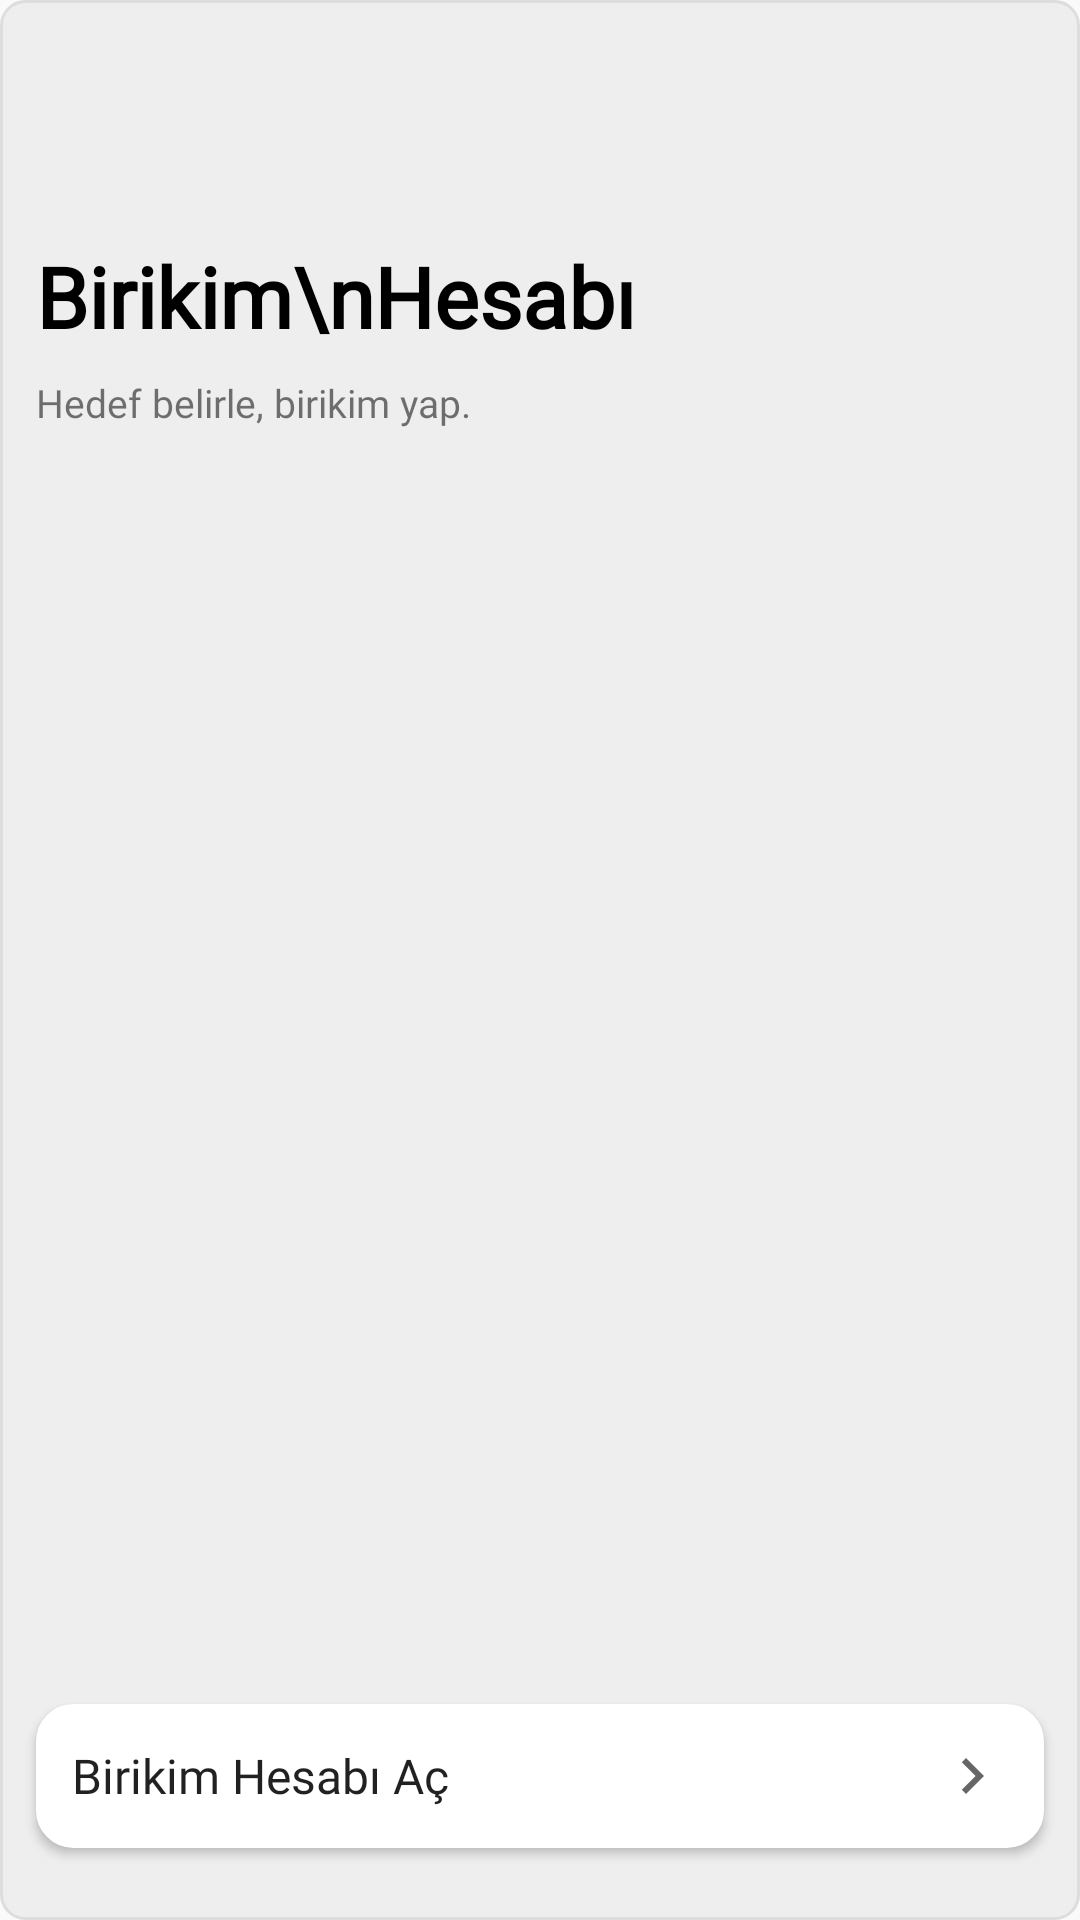

Write the Android layout XML for this screen, with the resource values it uses.
<!-- AndroidManifest.xml: application theme Theme.PaparaUIClone -->
<!-- res/layout/fragment_home_pager3.xml -->
<?xml version="1.0" encoding="utf-8"?>
<androidx.constraintlayout.widget.ConstraintLayout xmlns:android="http://schemas.android.com/apk/res/android"
    xmlns:app="http://schemas.android.com/apk/res-auto"
    xmlns:tools="http://schemas.android.com/tools"
    android:layout_width="match_parent"
    android:layout_height="300dp"
    android:background="@drawable/drawable_grey_bg"
    tools:context=".ui.home.viewpagerfragment.HomePagerFragment3">

    <ImageView
        android:id="@+id/imgPreciousHeader"
        android:layout_width="40dp"
        android:layout_height="40dp"
        android:layout_marginStart="12dp"
        android:layout_marginTop="12dp"
        android:scaleType="fitCenter"
        android:src="@drawable/ic_no_saving_header"
        app:layout_constraintStart_toStartOf="parent"
        app:layout_constraintTop_toTopOf="parent"
        app:riv_border_color="#FFFFFF"
        app:riv_border_width="2dp"
        app:riv_corner_radius="20dp" />


    <TextView
        android:id="@+id/txtPrecious"
        android:layout_width="wrap_content"
        android:layout_height="wrap_content"
        android:layout_marginTop="28dp"
        android:fontFamily="@font/papara_regular"
        android:text="Birikim\nHesabı"
        android:textColor="@color/black"
        android:textSize="28sp"
        android:textStyle="bold"
        app:layout_constraintStart_toStartOf="@id/imgPreciousHeader"
        app:layout_constraintTop_toBottomOf="@id/imgPreciousHeader" />

    <TextView
        android:id="@+id/txtExample"
        android:layout_width="wrap_content"
        android:layout_height="wrap_content"
        android:layout_marginTop="8dp"
        android:fontFamily="@font/papara_regular"
        android:text="Hedef belirle, birikim yap."
        android:textSize="13sp"
        app:layout_constraintStart_toStartOf="@id/txtPrecious"
        app:layout_constraintTop_toBottomOf="@id/txtPrecious" />


    <Button
        android:id="@+id/btnWithdraw"
        android:layout_width="match_parent"
        android:layout_height="wrap_content"
        android:layout_marginHorizontal="12dp"
        android:layout_marginBottom="24dp"
        android:background="@drawable/btn_white_drawable_bg"
        android:drawableEnd="@drawable/abc_ic_go_search_api_material"
        android:fontFamily="@font/papara_bold"
        android:paddingHorizontal="12dp"
        android:text="Birikim Hesabı Aç"
        android:textAlignment="viewStart"
        android:textAllCaps="false"
        android:textSize="16sp"
        app:layout_constraintBottom_toBottomOf="parent" />

    <ImageView
        android:id="@+id/imageView2"
        android:layout_width="140dp"
        android:layout_height="140dp"
        android:layout_marginEnd="28dp"
        android:src="@drawable/img_no_saving"
        app:layout_constraintBottom_toBottomOf="@+id/txtExample"
        app:layout_constraintEnd_toEndOf="parent"
        app:layout_constraintTop_toTopOf="@+id/imgPreciousHeader" />


</androidx.constraintlayout.widget.ConstraintLayout>
<!-- resources referenced by this layout -->
<resources>
  <color name="black">#ff000000</color>
  <!-- drawable btn_white_drawable_bg (drawable) -->
  <?xml version="1.0" encoding="utf-8"?>
  <shape xmlns:android="http://schemas.android.com/apk/res/android"
      android:shape="rectangle">
  
      <solid android:color="@color/white" />
      <stroke
          android:width="1dp"
          android:color="@color/white" />
      <corners android:radius="12dp" />
  </shape>
  <!-- drawable drawable_grey_bg (drawable) -->
  <?xml version="1.0" encoding="utf-8"?>
  <shape xmlns:android="http://schemas.android.com/apk/res/android"
      android:shape="rectangle">
      <solid android:color="@color/pager_bg" />
      <corners android:radius="8dp" />
      <stroke
          android:width="1dp"
          android:color="@color/pager_stroke" />
  </shape>
  <style name="Theme.PaparaUIClone" parent="Base.Theme.PaparaUIClone" />
  <color name="white">#FFFFFF</color>
  <color name="pager_bg">#EEEEEE</color>
  <color name="pager_stroke">#DDDDDD</color>
  <style name="Base.Theme.PaparaUIClone" parent="Theme.AppCompat.Light.NoActionBar">
          
          
      </style>
</resources>
